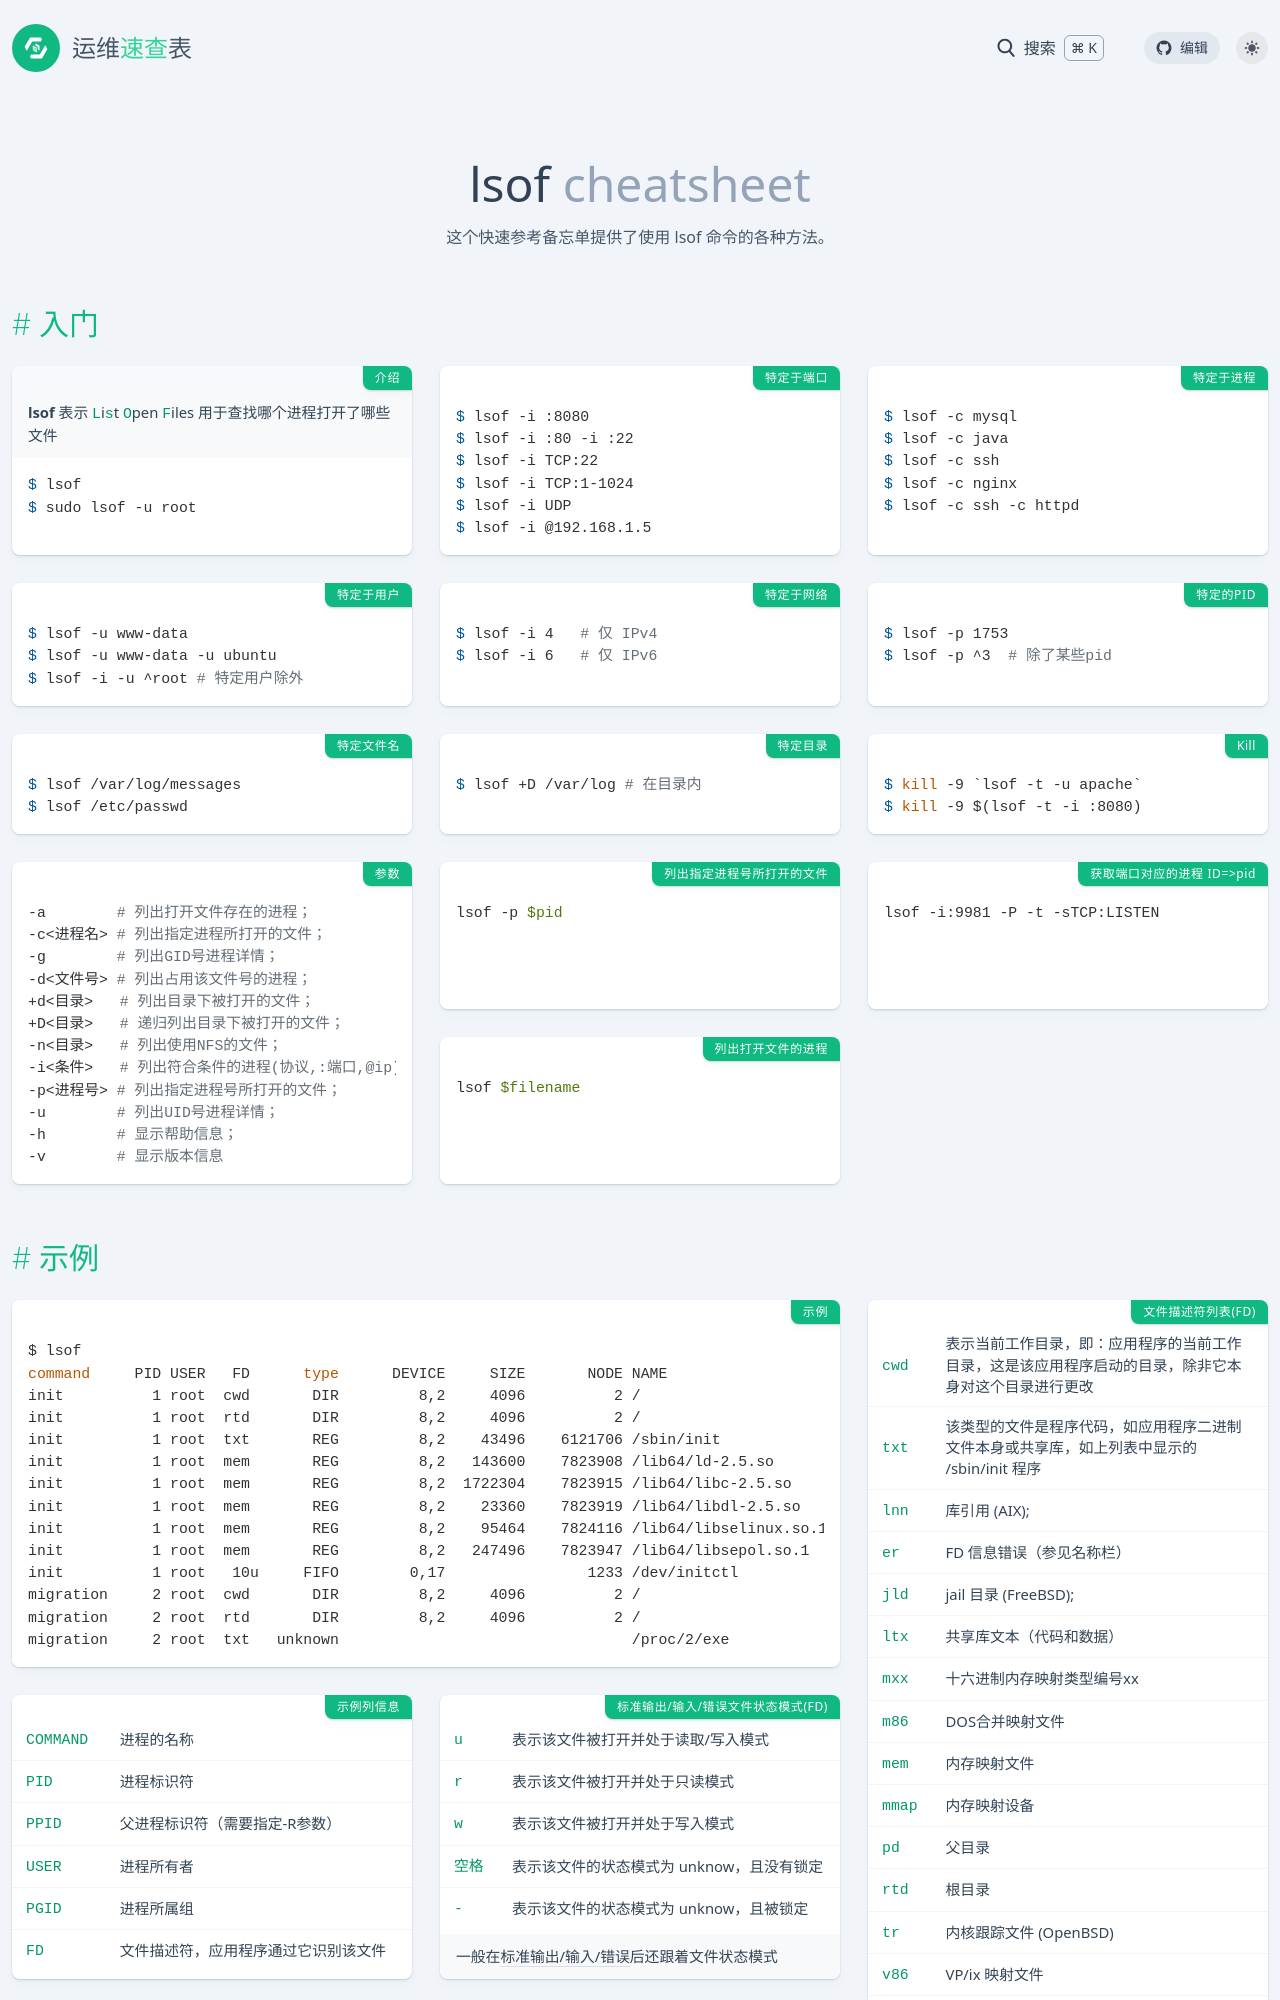

repository: lework/reference · page: lsof.html · generator: jekyll

---
title: lsof
background: bg-[#76624c]
tags:
  - port
  - processes
  - utility
categories:
  - 命令
date: 2023-01-03 19:06:38
intro: 这个快速参考备忘单提供了使用 lsof 命令的各种方法。
---

入门
----

### 介绍

**lsof** 表示 `L`i`s`t `O`pen `F`iles 用于查找哪个进程打开了哪些文件

```shell
$ lsof
$ sudo lsof -u root
```

### 特定于端口

```shell
$ lsof -i :8080
$ lsof -i :80 -i :22
$ lsof -i TCP:22
$ lsof -i TCP:1-1024
$ lsof -i UDP
$ lsof -i @192.168.1.5
```

### 特定于进程

```shell
$ lsof -c mysql
$ lsof -c java
$ lsof -c ssh
$ lsof -c nginx
$ lsof -c ssh -c httpd
```

### 特定于用户

```shell
$ lsof -u www-data
$ lsof -u www-data -u ubuntu
$ lsof -i -u ^root # 特定用户除外
```

### 特定于网络

```shell
$ lsof -i 4   # 仅 IPv4
$ lsof -i 6   # 仅 IPv6
```

### 特定的PID

```shell
$ lsof -p 1753
$ lsof -p ^3  # 除了某些pid
```

### 特定文件名

```shell
$ lsof /var/log/messages
$ lsof /etc/passwd
```

### 特定目录

```shell
$ lsof +D /var/log # 在目录内
```

### Kill

```shell
$ kill -9 `lsof -t -u apache`
$ kill -9 $(lsof -t -i :8080)
```

### 参数 {.row-span-2}

```bash
-a        # 列出打开文件存在的进程；
-c<进程名> # 列出指定进程所打开的文件；
-g        # 列出GID号进程详情；
-d<文件号> # 列出占用该文件号的进程；
+d<目录>   # 列出目录下被打开的文件；
+D<目录>   # 递归列出目录下被打开的文件；
-n<目录>   # 列出使用NFS的文件；
-i<条件>   # 列出符合条件的进程(协议,:端口,@ip)
-p<进程号> # 列出指定进程号所打开的文件；
-u        # 列出UID号进程详情；
-h        # 显示帮助信息；
-v        # 显示版本信息
```

### 列出指定进程号所打开的文件

```bash
lsof -p $pid
```

### 获取端口对应的进程 ID=>pid

```bash
lsof -i:9981 -P -t -sTCP:LISTEN
```

### 列出打开文件的进程

```bash
lsof $filename
```

示例
---

### 示例 {.col-span-2}

```bash
$ lsof
command     PID USER   FD      type      DEVICE     SIZE       NODE NAME
init          1 root  cwd       DIR         8,2     4096          2 /
init          1 root  rtd       DIR         8,2     4096          2 /
init          1 root  txt       REG         8,2    43496    6121706 /sbin/init
init          1 root  mem       REG         8,2   143600    7823908 /lib64/ld-2.5.so
init          1 root  mem       REG         8,2  1722304    7823915 /lib64/libc-2.5.so
init          1 root  mem       REG         8,2    23360    7823919 /lib64/libdl-2.5.so
init          1 root  mem       REG         8,2    95464    7824116 /lib64/libselinux.so.1
init          1 root  mem       REG         8,2   247496    7823947 /lib64/libsepol.so.1
init          1 root   10u     FIFO        0,17                1233 /dev/initctl
migration     2 root  cwd       DIR         8,2     4096          2 /
migration     2 root  rtd       DIR         8,2     4096          2 /
migration     2 root  txt   unknown                                 /proc/2/exe
```
